Labelled photos from "roboflowIsoObj_Clip", an image-classification folder in jadetangyy0820/CLIP. The possible labels are: 11111-Egg, 22222-Banana, 33333-Butter, 4157005670-almondmilk, 44444-DietCoke, 55555-Coke, 7874222803-sugar, almond, banana, butter, coke, dietcoke, egg, sugar.

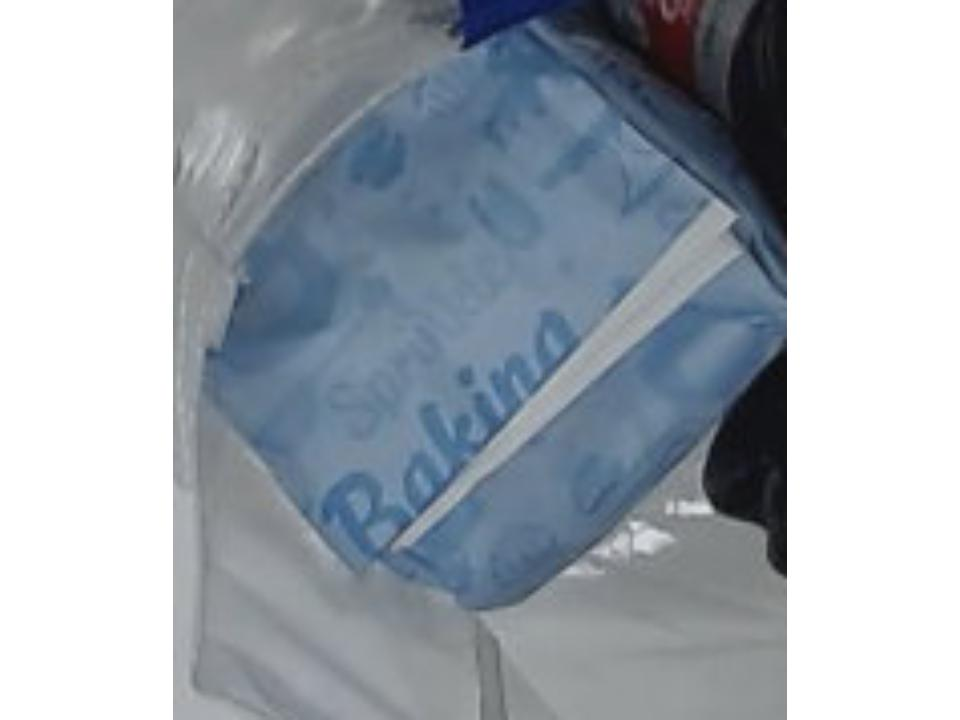
Label: sugar

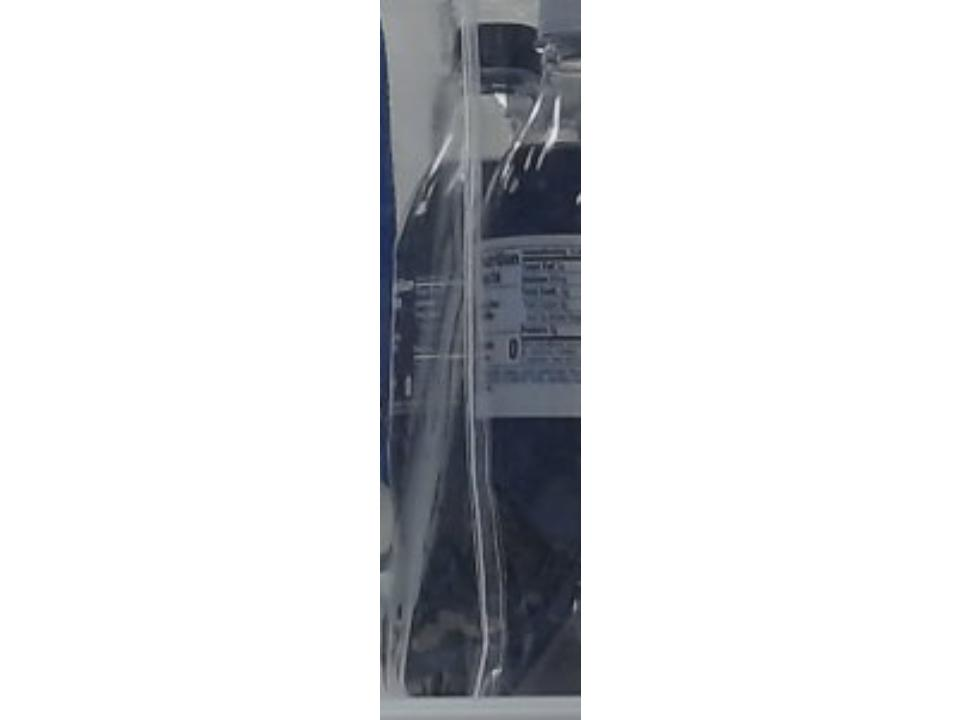
Label: coke

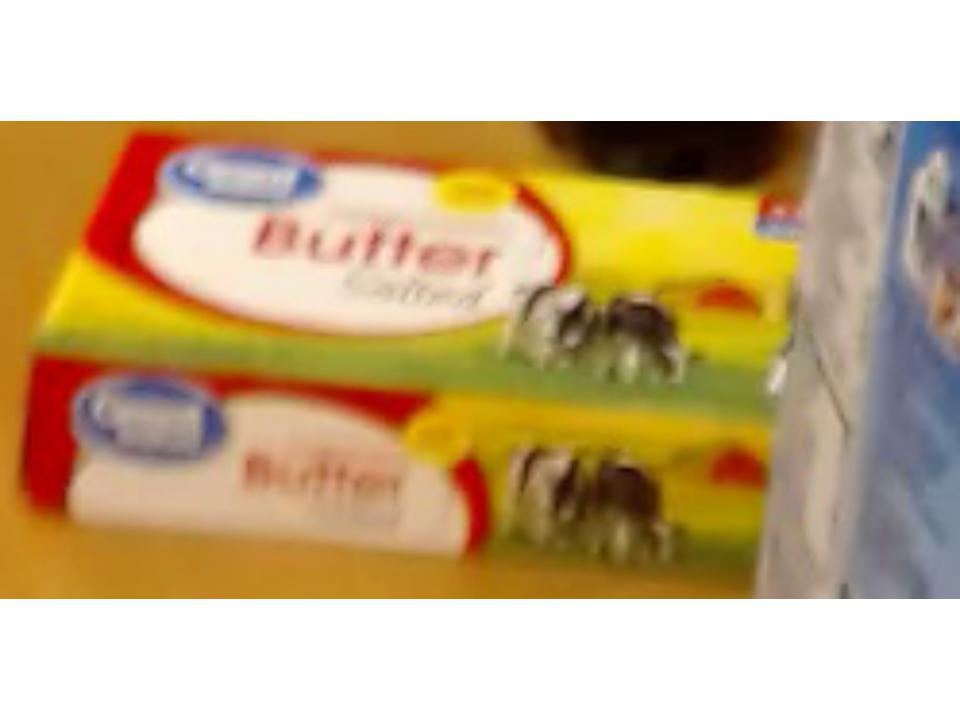
Label: 33333-Butter

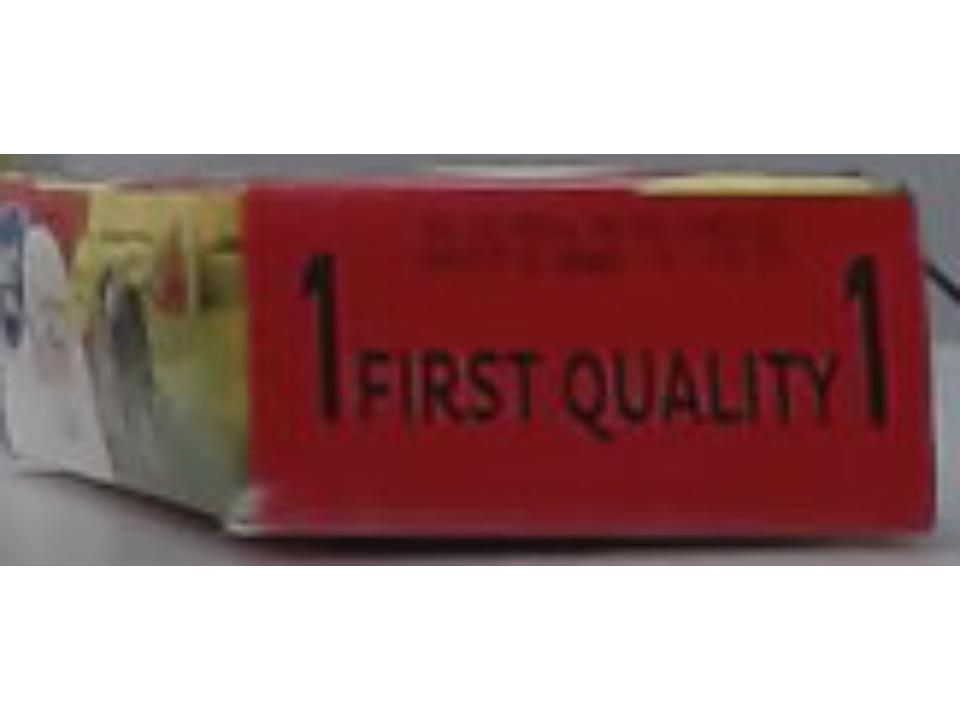
Label: butter

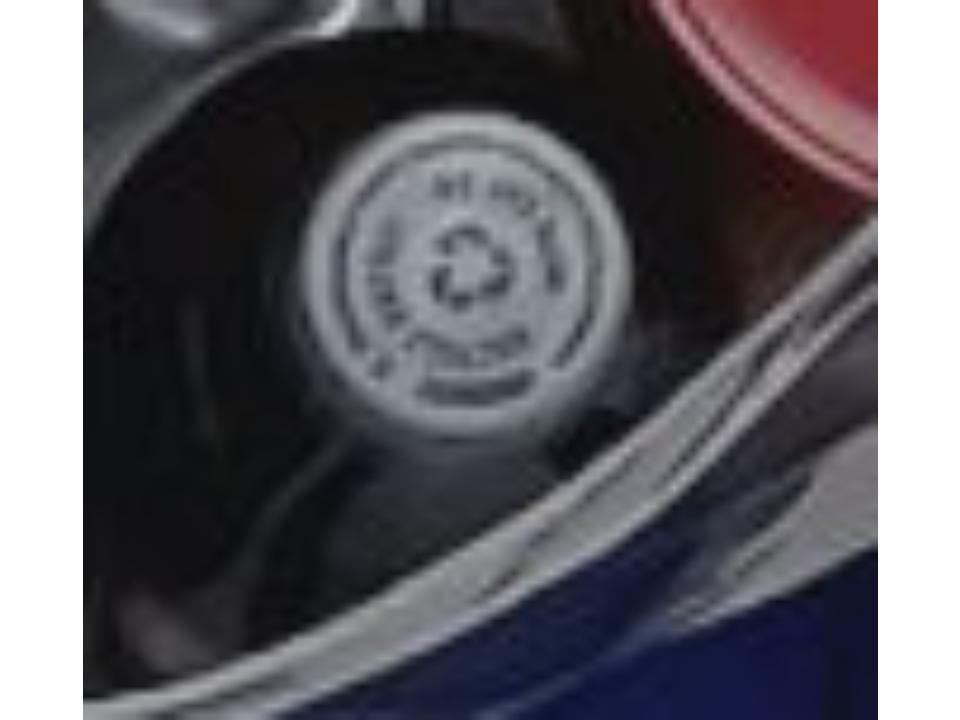
Label: 44444-DietCoke

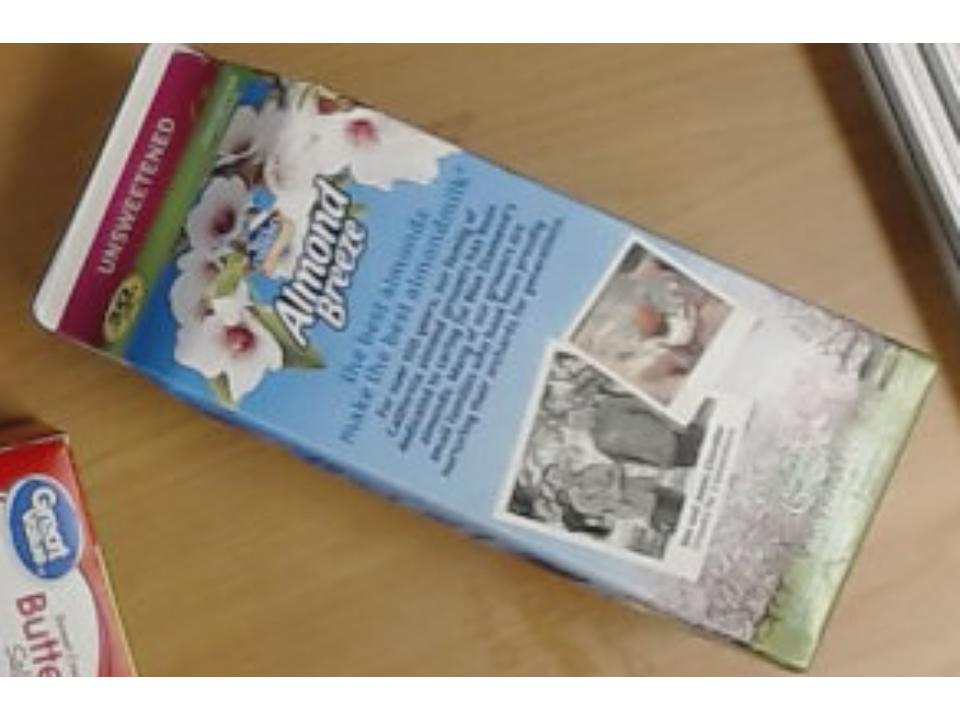
Label: 4157005670-almondmilk
